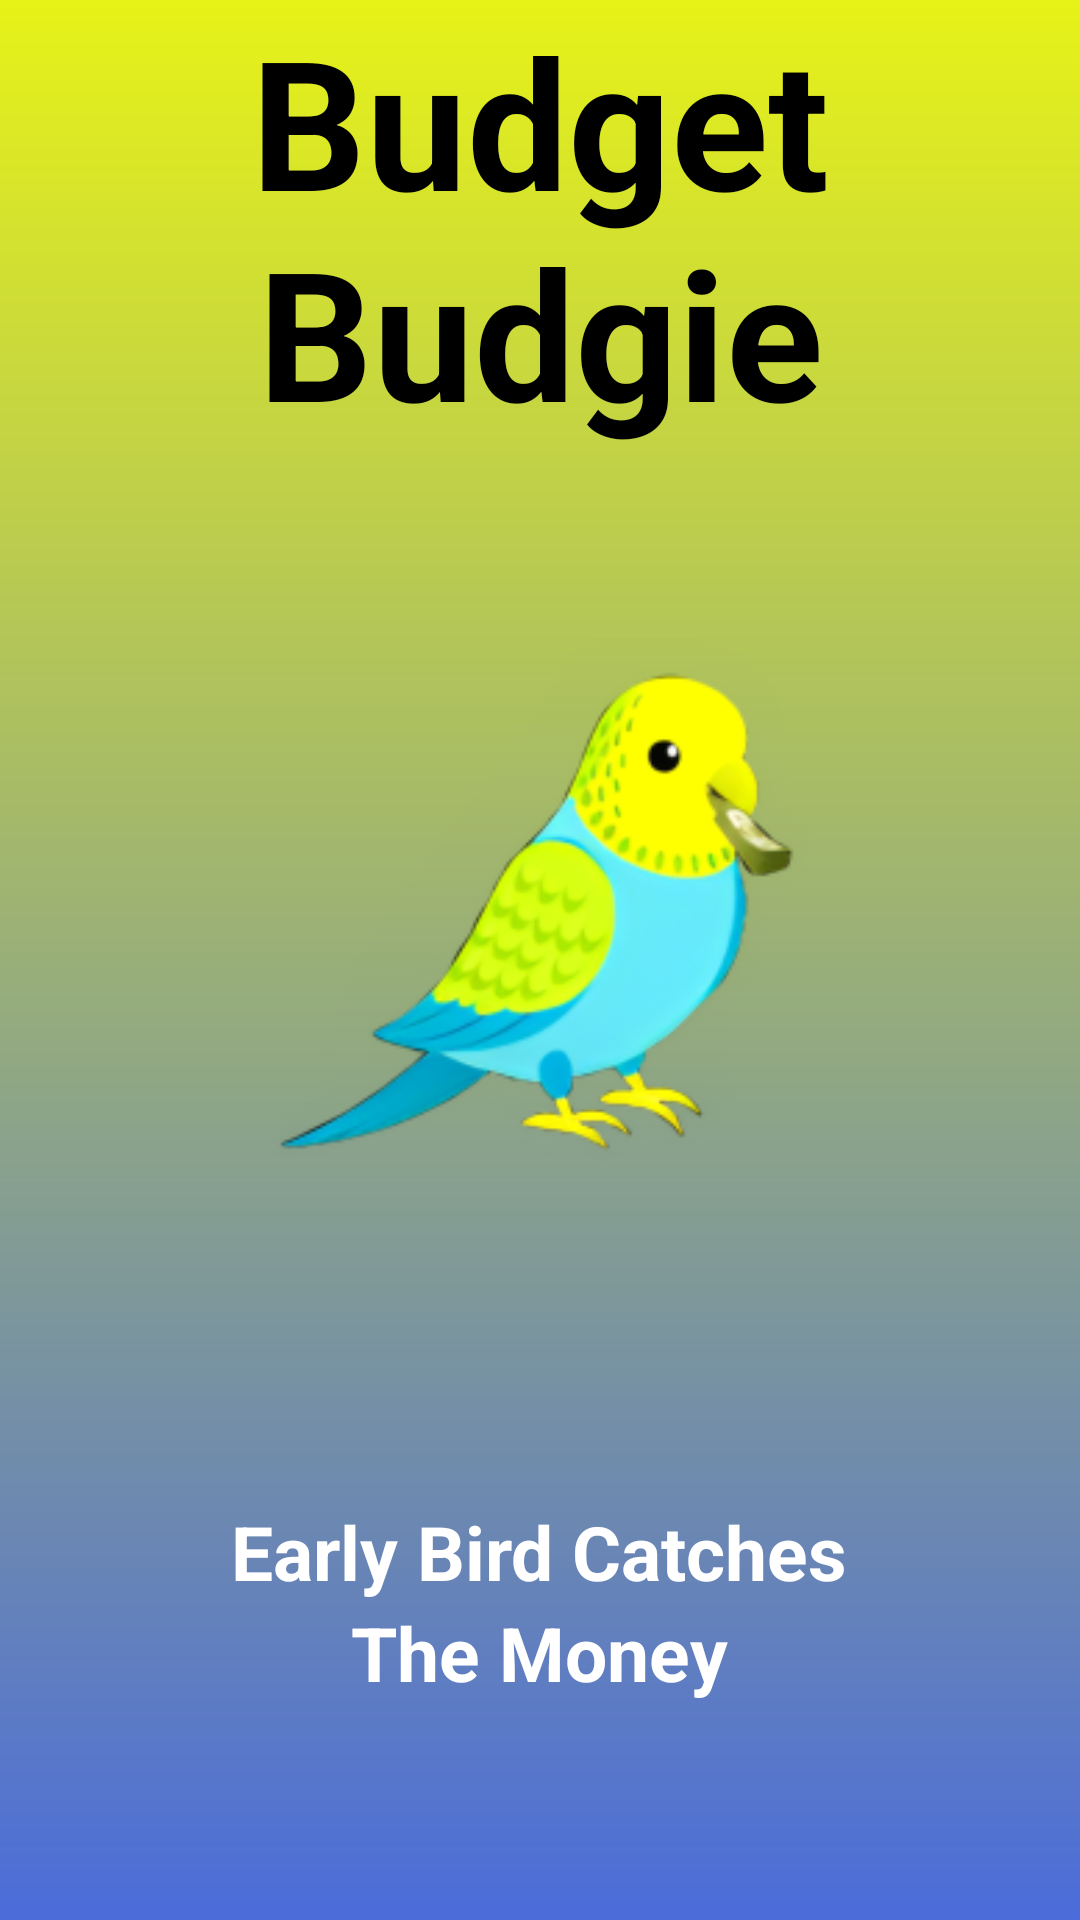

Reconstruct the res/layout file that produces this screen, plus the resources it refers to.
<!-- AndroidManifest.xml: application theme Theme.BudgetBudgies_PROG7313_POE -->
<!-- res/layout/starting_home_page.xml -->
<?xml version="1.0" encoding="utf-8"?>
<LinearLayout xmlns:android="http://schemas.android.com/apk/res/android"
    xmlns:tools="http://schemas.android.com/tools"
    android:id="@+id/LogInPage"
    android:layout_width="match_parent"
    android:layout_height="match_parent"
    android:background="@drawable/start_page_gradient"
    android:orientation="vertical">

    <TextView
        android:id="@+id/textView4"
        android:layout_width="wrap_content"
        android:layout_height="wrap_content"
        android:layout_gravity="center"
        android:gravity="center"
        android:text="Budget Budgie"
        android:textColor="@color/black"
        android:textSize="60sp"
        android:textStyle="bold" />

    <ImageView
        android:id="@+id/imageView2"
        android:layout_width="300dp"
        android:layout_height="300dp"
        android:layout_gravity="center"
        android:scaleType="fitCenter"
        android:src="@mipmap/voel"
        tools:srcCompat="@mipmap/voel" />

    <Space
        android:layout_width="match_parent"
        android:layout_height="50dp" />

    <TextView
        android:id="@+id/textView7"
        android:layout_width="213dp"
        android:layout_height="wrap_content"
        android:layout_gravity="center"
        android:gravity="center"
        android:text="Early Bird Catches"
        android:textColor="@color/white"
        android:textSize="25sp"
        android:textStyle="bold" />

    <TextView
        android:id="@+id/textView8"
        android:layout_width="215dp"
        android:layout_height="wrap_content"
        android:layout_gravity="center"
        android:gravity="center"
        android:text="The Money"
        android:textColor="@color/white"
        android:textSize="25sp"
        android:textStyle="bold" />

    <ImageView
        android:id="@+id/imageView3"
        android:layout_width="60dp"
        android:layout_height="55dp"
        android:layout_marginLeft="850px"
        android:layout_marginTop="-120px"
        tools:srcCompat="@mipmap/cash" />

    <Space
        android:layout_width="match_parent"
        android:layout_height="60dp" />

    <Button
        android:id="@+id/button"
        android:layout_width="325dp"
        android:layout_height="60dp"
        android:layout_gravity="center"
        android:background="@android:color/holo_green_light"
        android:gravity="center"
        android:text="Log In"
        android:textColor="@color/black"
        android:textSize="20sp" />

    <Space
        android:layout_width="match_parent"
        android:layout_height="45dp" />

    <Button
        android:id="@+id/button4"
        android:layout_width="325dp"
        android:layout_height="60dp"
        android:layout_gravity="center"
        android:gravity="center"
        android:text="Sign Up"
        android:textColor="@color/black"
        android:textSize="20sp" />

</LinearLayout>
<!-- resources referenced by this layout -->
<resources>
  <color name="black">#FF000000</color>
  <color name="white">#FFFFFFFF</color>
  <!-- drawable start_page_gradient (drawable) -->
  <?xml version="1.0" encoding="utf-8"?>
  <shape xmlns:android="http://schemas.android.com/apk/res/android">
      <gradient
          android:type="linear"
          android:startColor="#E7F217"
          android:endColor="#4B6CDA"
          android:angle="270"
          />
  </shape>
  <!-- mipmap cash: png bitmap (drawable, 4564 bytes) -->
  <!-- mipmap voel: webp bitmap (mipmap-hdpi, 7862 bytes) -->
  <style name="Theme.BudgetBudgies_PROG7313_POE" parent="Base.Theme.BudgetBudgies_PROG7313_POE" />
  <style name="Base.Theme.BudgetBudgies_PROG7313_POE" parent="Theme.Material3.DayNight.NoActionBar">
          
          
      </style>
</resources>
